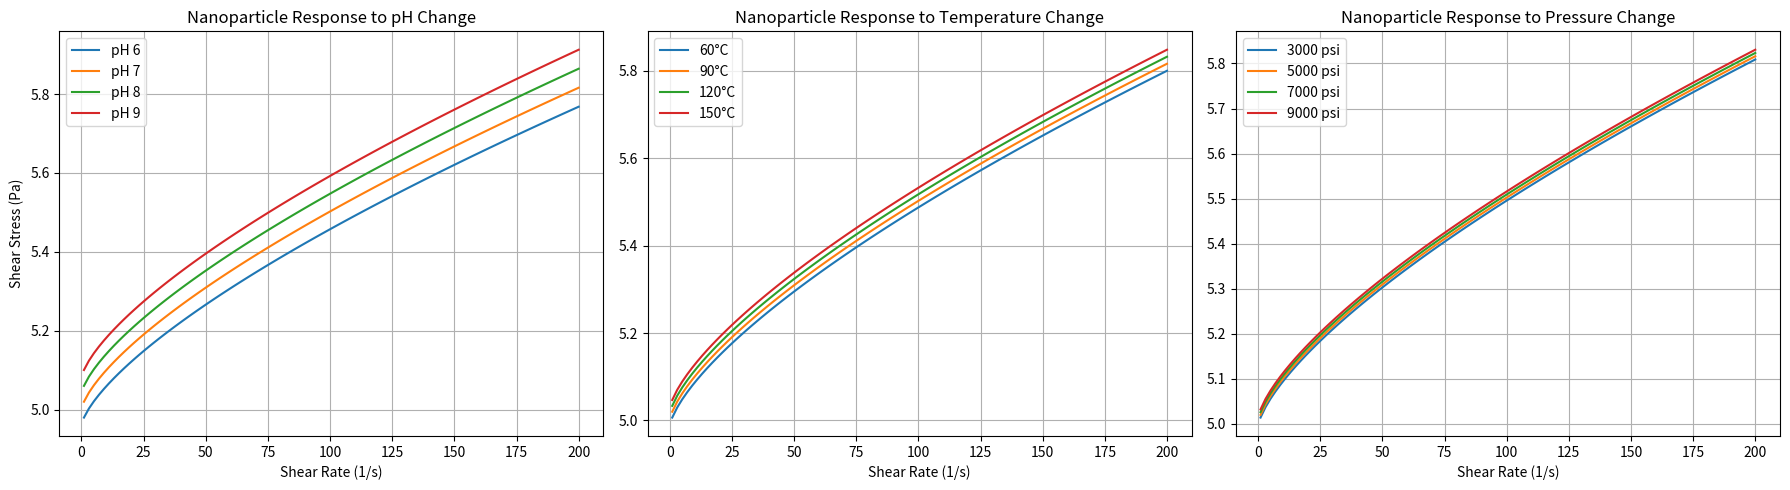

Here is the Python script that generated this plot:
import numpy as np
import matplotlib.pyplot as plt

# Simulation parameters
shear_rate = np.linspace(1, 200, 100)
D0 = 50  # Initial diameter (nm)
tau_y_base, K, n, beta = 5, 0.02, 0.7, 0.01

# Define single stimuli responses clearly based on literature
# [redacted]
def nanoparticle_pH(pH):
    kpH = 0.02
    return D0 * (1 + kpH * (pH - 7))

# [redacted]
def nanoparticle_temp(temp):
    kT = 0.02
    return D0 * (1 + kT * (temp - 90)/90)

# [redacted]
def nanoparticle_pressure(pressure):
    kP = 0.015
    return D0 * (1 + kP * (pressure - 5000)/10000)

# Rheology function
def rheology(D):
    tau_y = tau_y_base * (1 + 0.4 * (D - D0) / D0)
    tau = tau_y + K * shear_rate ** n * (1 + beta * (D - D0))
    return tau

# Simulate responses
pH_values = [6, 7, 8, 9]
temp_values = [60, 90, 120, 150]
pressure_values = [3000, 5000, 7000, 9000]

fig, axes = plt.subplots(1, 3, figsize=(18, 5))

# pH Response
for pH in pH_values:
    D = nanoparticle_pH(pH)
    tau = rheology(D)
    axes[0].plot(shear_rate, tau, label=f'pH {pH}')
axes[0].set_title('Nanoparticle Response to pH Change')
axes[0].set_xlabel('Shear Rate (1/s)')
axes[0].set_ylabel('Shear Stress (Pa)')
axes[0].legend()
axes[0].grid()

# Temperature Response
for temp in temp_values:
    D = nanoparticle_temp(temp)
    tau = rheology(D)
    axes[1].plot(shear_rate, tau, label=f'{temp}°C')
axes[1].set_title('Nanoparticle Response to Temperature Change')
axes[1].set_xlabel('Shear Rate (1/s)')
axes[1].legend()
axes[1].grid()

# Pressure Response
for pressure in pressure_values:
    D = nanoparticle_pressure(pressure)
    tau = rheology(D)
    axes[2].plot(shear_rate, tau, label=f'{pressure} psi')
axes[2].set_title('Nanoparticle Response to Pressure Change')
axes[2].set_xlabel('Shear Rate (1/s)')
axes[2].legend()
axes[2].grid()

plt.tight_layout()
plt.show()